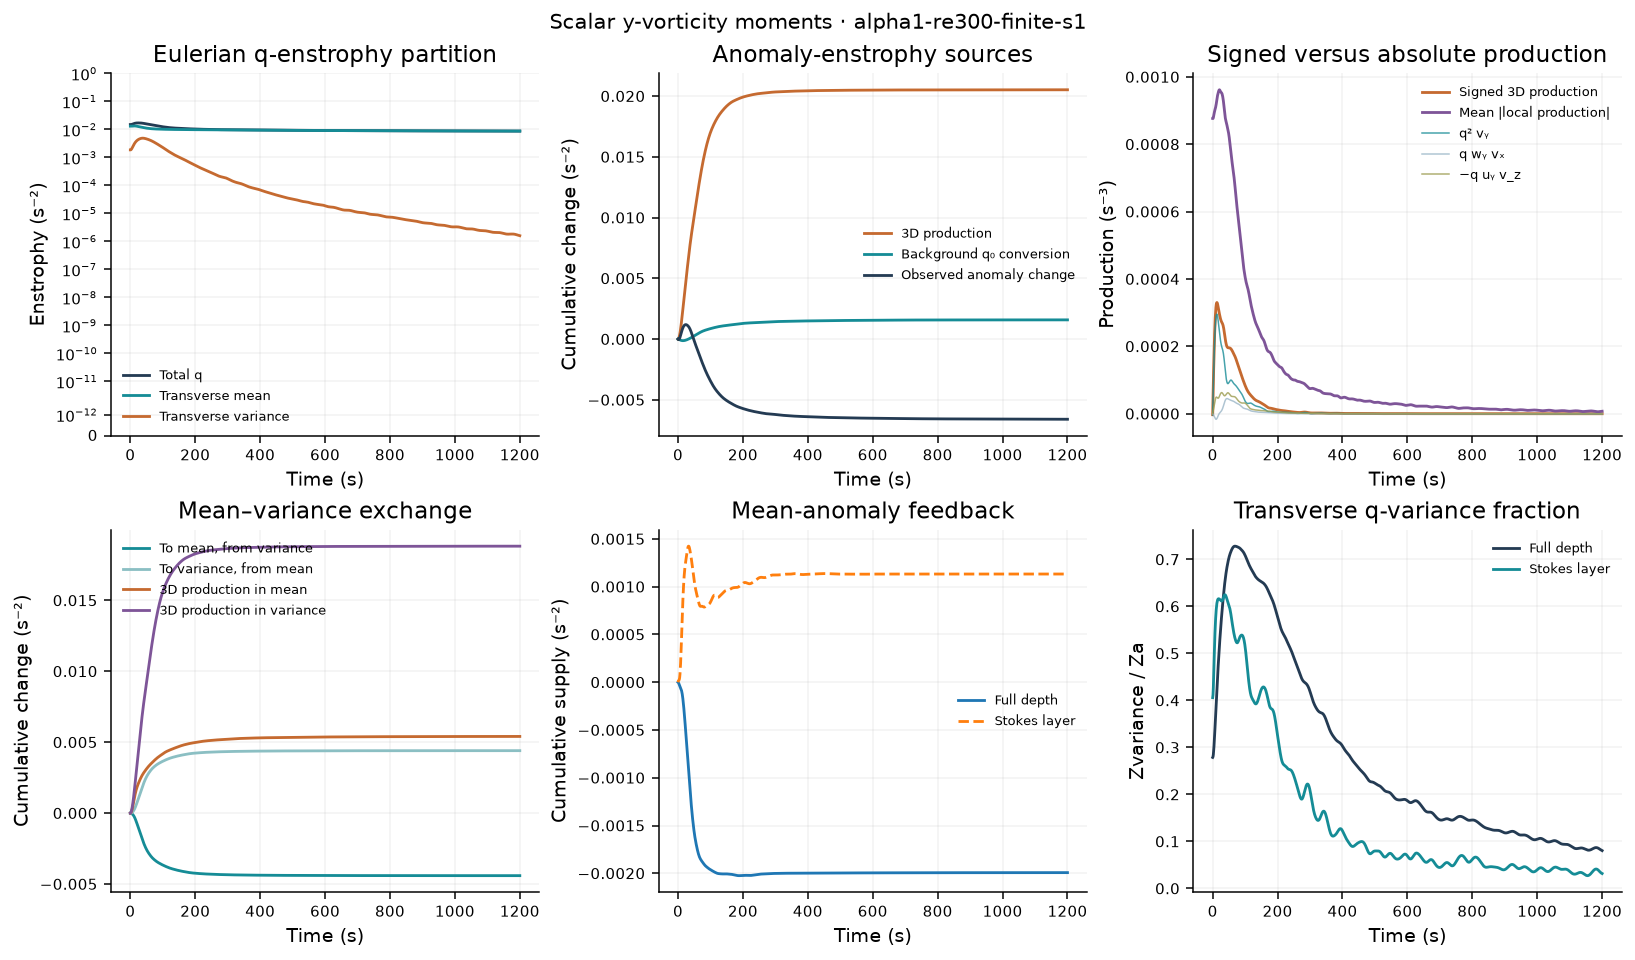

Values plotted in this chart, from the file beside it:
time_s, iteration, Zq, Zmean, Zvariance, Za, Zmean_anomaly, Pq_stretch, Pq_tilt_wy_vx, Pq_tilt_minus_uy_vz, Pq_T, Pq_T_abs, Pq_stretch_abs, Pq_tilt_wy_vx_abs, Pq_tilt_minus_uy_vz_abs, Pa_stretch, Pa_tilt_wy_vx, Pa_tilt_minus_uy_vz, Pa_T, Pa_T_abs, Pa_stretch_abs, Pa_tilt_wy_vx_abs, Pa_tilt_minus_uy_vz_abs, Pa_background
0, 0, 0.01481, 0.01297, 0.001844, 0.006616, 0.004771, -3.658860764e-06, 3.405839226e-07, 4.22775232e-07, -2.895501609e-06, 0.0008766, 0.0008251, 0.000129, 0.0001137, -3.777249502e-06, -6.178710327e-07, 8.864802996e-07, -3.508640236e-06, 0.0004231, 0.0003794, 9.340533451e-05, 8.591026193e-05, -1.135542051e-05
1, 71, 0.0148, 0.01296, 0.001844, 0.006582, 0.004738, 4.090409815e-05, -1.004485177e-06, 5.463177073e-06, 4.536279005e-05, 0.0008764, 0.0008268, 0.0001276, 0.0001214, 2.644335674e-05, -1.437897002e-06, 1.89945706e-06, 2.69049168e-05, 0.0004262, 0.0003831, 9.266716055e-05, 8.664827196e-05, -1.164887308e-05
2, 121, 0.01483, 0.01295, 0.001872, 0.006575, 0.004702, 8.336445777e-05, -2.486858206e-06, 1.017885662e-05, 9.105645619e-05, 0.0008791, 0.0008312, 0.0001265, 0.0001355, 5.565058954e-05, -2.194824088e-06, 2.811755675e-06, 5.626752113e-05, 0.0004353, 0.0003929, 9.264289249e-05, 8.972752458e-05, -1.188592947e-05
3, 171, 0.01489, 0.01296, 0.001927, 0.006591, 0.004665, 0.0001228, -4.187056022e-06, 1.506203266e-05, 0.0001337, 0.0008836, 0.000837, 0.000126, 0.0001508, 8.333203921e-05, -2.886873814e-06, 3.844142727e-06, 8.428930812e-05, 0.0004464, 0.0004046, 9.344044059e-05, 9.393691814e-05, -1.199130063e-05
4, 221, 0.01498, 0.01298, 0.002003, 0.00663, 0.004626, 0.0001585, -6.118535817e-06, 2.035701046e-05, 0.0001727, 0.000889, 0.000843, 0.0001263, 0.0001651, 0.000109, -3.491404745e-06, 5.156241547e-06, 0.0001107, 0.0004578, 0.0004163, 9.500404279e-05, 9.866032693e-05, -1.191346713e-05
5, 272, 0.0151, 0.013, 0.002098, 0.006687, 0.004589, 0.00019, -8.225180574e-06, 2.603613031e-05, 0.0002078, 0.0008942, 0.0008487, 0.0001278, 0.0001774, 0.0001323, -3.970311074e-06, 6.819986918e-06, 0.0001351, 0.0004686, 0.0004274, 9.731897812e-05, 0.0001036, -1.162564278e-05
6, 323, 0.01524, 0.01303, 0.002206, 0.006759, 0.004553, 0.0002171, -1.039144275e-05, 3.18354651e-05, 0.0002385, 0.0008988, 0.0008537, 0.0001307, 0.0001874, 0.0001529, -4.27853417e-06, 8.812743248e-06, 0.0001574, 0.0004787, 0.0004375, 0.0001004, 0.0001084, -1.112140594e-05
7, 374, 0.01539, 0.01306, 0.002325, 0.006842, 0.004517, 0.0002399, -1.24596737e-05, 3.734248305e-05, 0.0002648, 0.0009026, 0.0008582, 0.0001351, 0.0001949, 0.0001707, -4.370705551e-06, 1.103389937e-05, 0.0001774, 0.0004879, 0.0004467, 0.0001043, 0.0001131, -1.040850079e-05
8, 425, 0.01555, 0.0131, 0.002452, 0.006934, 0.004482, 0.0002585, -1.425071269e-05, 4.211342696e-05, 0.0002864, 0.000906, 0.0008625, 0.0001412, 0.0002002, 0.0001857, -4.204463765e-06, 1.334148952e-05, 0.0001949, 0.0004964, 0.0004551, 0.000109, 0.0001177, -9.503708854e-06
9, 476, 0.01571, 0.01313, 0.002585, 0.007031, 0.004446, 0.0002732, -1.558686038e-05, 4.579028623e-05, 0.0003034, 0.0009097, 0.0008674, 0.0001486, 0.0002037, 0.000198, -3.743182607e-06, 1.559867239e-05, 0.0002099, 0.0005045, 0.0004632, 0.0001145, 0.000122, -8.429997265e-06
10, 527, 0.01588, 0.01316, 0.002722, 0.007128, 0.004407, 0.000284, -1.631778513e-05, 4.818757665e-05, 0.0003159, 0.0009142, 0.0008732, 0.0001571, 0.000206, 0.0002077, -2.962203306e-06, 1.771595411e-05, 0.0002224, 0.0005123, 0.0004712, 0.0001207, 0.0001262, -7.215635482e-06
11, 578, 0.01603, 0.01317, 0.002859, 0.007224, 0.004365, 0.0002913, -1.634709477e-05, 4.932805168e-05, 0.0003243, 0.0009201, 0.0008793, 0.0001662, 0.0002076, 0.0002147, -1.858534464e-06, 1.967642395e-05, 0.0002326, 0.0005202, 0.0004789, 0.0001274, 0.0001302, -5.894092339e-06
12, 629, 0.01618, 0.01318, 0.002997, 0.007316, 0.004319, 0.0002951, -1.565226354e-05, 4.94215161e-05, 0.0003289, 0.0009266, 0.0008851, 0.0001756, 0.0002091, 0.0002193, -4.576357578e-07, 2.153763183e-05, 0.0002404, 0.0005278, 0.0004859, 0.0001345, 0.0001341, -4.503103672e-06
13, 680, 0.01631, 0.01318, 0.003132, 0.007401, 0.004269, 0.0002958, -1.429012353e-05, 4.87999799e-05, 0.0003303, 0.0009337, 0.0008904, 0.0001849, 0.0002111, 0.0002215, 1.188615326e-06, 2.341252592e-05, 0.0002461, 0.0005352, 0.0004923, 0.0001417, 0.000138, -3.081785433e-06
14, 731, 0.01643, 0.01317, 0.003264, 0.007478, 0.004214, 0.0002936, -1.238715769e-05, 4.783852799e-05, 0.0003291, 0.0009401, 0.000895, 0.0001938, 0.000214, 0.0002216, 3.00920523e-06, 2.543829738e-05, 0.00025, 0.0005419, 0.000498, 0.0001489, 0.0001422, -1.666602056e-06
15, 782, 0.01654, 0.01314, 0.003392, 0.007547, 0.004156, 0.0002892, -1.012121251e-05, 4.689489697e-05, 0.0003259, 0.000945, 0.0008987, 0.0002019, 0.0002181, 0.0002198, 4.916863496e-06, 2.774622894e-05, 0.0002524, 0.0005475, 0.0005029, 0.0001557, 0.0001468, -2.881346695e-07
16, 833, 0.01662, 0.01311, 0.003513, 0.007607, 0.004094, 0.0002829, -7.699502075e-06, 4.627522916e-05, 0.0003215, 0.0009491, 0.0009025, 0.0002088, 0.0002231, 0.0002165, 6.805534831e-06, 3.043484133e-05, 0.0002537, 0.0005527, 0.0005079, 0.000162, 0.0001518, 1.029979718e-06
17, 884, 0.0167, 0.01307, 0.003629, 0.007658, 0.004029, 0.0002753, -5.32694801e-06, 4.621243036e-05, 0.0003162, 0.0009529, 0.0009068, 0.0002146, 0.0002286, 0.000212, 8.559607974e-06, 3.354488653e-05, 0.0002541, 0.000558, 0.0005131, 0.0001677, 0.0001572, 2.270866593e-06
18, 935, 0.01676, 0.01302, 0.003739, 0.007701, 0.003961, 0.000267, -3.165786571e-06, 4.684098236e-05, 0.0003107, 0.0009564, 0.0009108, 0.000219, 0.0002344, 0.0002068, 1.008438618e-05, 3.703567516e-05, 0.0002539, 0.0005635, 0.0005184, 0.0001726, 0.0001629, 3.424405347e-06
19, 986, 0.0168, 0.01296, 0.003843, 0.007736, 0.003892, 0.0002584, -1.30825856e-06, 4.817913662e-05, 0.0003053, 0.0009595, 0.0009141, 0.0002223, 0.00024, 0.0002011, 1.133452616e-05, 4.077873674e-05, 0.0002533, 0.0005691, 0.0005234, 0.0001768, 0.0001687, 4.487663177e-06
20, 1037, 0.01684, 0.0129, 0.003941, 0.007763, 0.003822, 0.0002498, 2.267754935e-07, 5.01209587e-05, 0.0003001, 0.0009614, 0.0009163, 0.0002248, 0.0002453, 0.0001954, 1.231717662e-05, 4.456839057e-05, 0.0002522, 0.0005743, 0.0005283, 0.0001804, 0.0001745, 5.464185449e-06
21, 1088, 0.01686, 0.01283, 0.004034, 0.007784, 0.00375, 0.0002413, 1.495252882e-06, 5.245438354e-05, 0.0002953, 0.0009619, 0.0009174, 0.0002266, 0.0002504, 0.0001896, 1.308978416e-05, 4.815506475e-05, 0.0002509, 0.0005787, 0.0005326, 0.0001834, 0.0001801, 6.361324345e-06
22, 1139, 0.01688, 0.01276, 0.004122, 0.007798, 0.003677, 0.0002331, 2.602828975e-06, 5.49205732e-05, 0.0002907, 0.0009606, 0.0009172, 0.0002279, 0.0002553, 0.000184, 1.374469768e-05, 5.130402152e-05, 0.0002491, 0.0005817, 0.0005359, 0.0001859, 0.0001853, 7.187471084e-06
23, 1190, 0.01689, 0.01269, 0.004204, 0.007807, 0.003603, 0.0002254, 3.648532865e-06, 5.727880118e-05, 0.0002863, 0.0009586, 0.0009161, 0.0002289, 0.0002599, 0.0001787, 1.437294426e-05, 5.385085971e-05, 0.0002469, 0.0005836, 0.0005383, 0.0001881, 0.00019, 7.950385005e-06
24, 1241, 0.0169, 0.01262, 0.00428, 0.007809, 0.003529, 0.0002182, 4.712546953e-06, 5.933728757e-05, 0.0002823, 0.0009569, 0.0009154, 0.0002299, 0.0002639, 0.0001738, 1.505766492e-05, 5.572352448e-05, 0.0002446, 0.0005849, 0.0005404, 0.0001902, 0.0001941, 8.655857977e-06
25, 1292, 0.0169, 0.01255, 0.004351, 0.007806, 0.003455, 0.000212, 5.85923957e-06, 6.097218168e-05, 0.0002788, 0.0009556, 0.0009149, 0.000231, 0.0002675, 0.0001697, 1.586807067e-05, 5.694050421e-05, 0.0002425, 0.0005859, 0.0005422, 0.0001921, 0.0001975, 9.307198355e-06
26, 1343, 0.01689, 0.01247, 0.004417, 0.007797, 0.003381, 0.0002067, 7.128152485e-06, 6.211560194e-05, 0.0002759, 0.0009546, 0.0009145, 0.0002321, 0.0002705, 0.0001662, 1.684323739e-05, 5.757747544e-05, 0.0002406, 0.0005866, 0.0005437, 0.0001939, 0.0002003, 9.906176914e-06
27, 1394, 0.01688, 0.0124, 0.004477, 0.007784, 0.003307, 0.0002022, 8.551042076e-06, 6.272667957e-05, 0.0002735, 0.0009532, 0.0009136, 0.0002331, 0.0002728, 0.0001633, 1.800872646e-05, 5.77217495e-05, 0.0002391, 0.0005866, 0.0005444, 0.0001954, 0.0002025, 1.04541547e-05
28, 1445, 0.01687, 0.01233, 0.004533, 0.007768, 0.003235, 0.0001986, 1.017914807e-05, 6.277950255e-05, 0.0002716, 0.0009516, 0.0009118, 0.0002339, 0.0002745, 0.000161, 1.940426971e-05, 5.744476677e-05, 0.0002379, 0.0005861, 0.0005442, 0.0001966, 0.0002042, 1.095258499e-05
29, 1496, 0.01685, 0.01227, 0.004585, 0.007748, 0.003163, 0.0001954, 1.207818754e-05, 6.229909707e-05, 0.0002698, 0.0009494, 0.0009092, 0.0002345, 0.0002757, 0.000159, 2.107567277e-05, 5.68342608e-05, 0.0002369, 0.0005854, 0.0005432, 0.0001974, 0.0002055, 1.140325182e-05
30, 1547, 0.01683, 0.0122, 0.004632, 0.007724, 0.003092, 0.0001923, 1.428402303e-05, 6.133545559e-05, 0.0002679, 0.0009458, 0.0009054, 0.0002347, 0.0002763, 0.0001569, 2.302737318e-05, 5.596715041e-05, 0.0002359, 0.0005842, 0.0005417, 0.0001977, 0.0002064, 1.180840346e-05
31, 1598, 0.01681, 0.01213, 0.004675, 0.007697, 0.003022, 0.0001887, 1.678789918e-05, 5.998433248e-05, 0.0002655, 0.0009411, 0.0009005, 0.0002347, 0.0002763, 0.0001544, 2.521049366e-05, 5.492419734e-05, 0.0002345, 0.0005827, 0.0005397, 0.0001977, 0.000207, 1.217086497e-05
32, 1649, 0.01678, 0.01207, 0.004713, 0.007666, 0.002953, 0.0001844, 1.95762456e-05, 5.840003647e-05, 0.0002624, 0.0009355, 0.0008946, 0.0002342, 0.0002764, 0.0001512, 2.757129215e-05, 5.380126746e-05, 0.0002326, 0.000581, 0.0005372, 0.0001973, 0.0002075, 1.249434764e-05
33, 1699, 0.01675, 0.012, 0.004747, 0.007631, 0.002884, 0.0001788, 2.26150992e-05, 5.678534004e-05, 0.0002582, 0.0009284, 0.0008869, 0.000233, 0.0002767, 0.000147, 3.004640415e-05, 5.271043193e-05, 0.0002297, 0.0005787, 0.0005339, 0.0001964, 0.0002083, 1.278397228e-05
34, 1749, 0.01671, 0.01194, 0.004775, 0.007591, 0.002815, 0.000172, 2.582448771e-05, 5.533265778e-05, 0.0002532, 0.0009196, 0.0008774, 0.0002314, 0.000277, 0.0001417, 3.254756883e-05, 5.173920849e-05, 0.000226, 0.0005754, 0.0005294, 0.0001952, 0.000209, 1.304661999e-05
35, 1799, 0.01667, 0.01187, 0.004798, 0.007546, 0.002747, 0.000164, 2.910169954e-05, 5.421500363e-05, 0.0002473, 0.00091, 0.0008666, 0.0002292, 0.000277, 0.0001356, 3.499174321e-05, 5.095875122e-05, 0.0002216, 0.0005713, 0.0005238, 0.0001936, 0.0002096, 1.329063897e-05
36, 1849, 0.01662, 0.0118, 0.004815, 0.007495, 0.00268, 0.000155, 3.231650524e-05, 5.35458522e-05, 0.0002408, 0.0009001, 0.0008556, 0.0002271, 0.0002771, 0.0001288, 3.729583497e-05, 5.039734292e-05, 0.0002165, 0.0005667, 0.0005179, 0.000192, 0.0002102, 1.352475601e-05
37, 1899, 0.01656, 0.01174, 0.004825, 0.007439, 0.002614, 0.0001453, 3.533734965e-05, 5.337008624e-05, 0.000234, 0.0008913, 0.0008452, 0.0002248, 0.000277, 0.0001215, 3.939304844e-05, 5.004070556e-05, 0.0002109, 0.000562, 0.0005119, 0.0001904, 0.0002108, 1.375659327e-05
38, 1949, 0.0165, 0.01167, 0.004829, 0.007378, 0.002549, 0.0001354, 3.805831535e-05, 5.367260849e-05, 0.0002271, 0.000884, 0.0008362, 0.0002226, 0.000277, 0.0001141, 4.124480299e-05, 4.984798784e-05, 0.0002052, 0.0005575, 0.0005061, 0.0001888, 0.0002113, 1.399132325e-05
39, 1999, 0.01643, 0.0116, 0.004826, 0.007312, 0.002486, 0.0001257, 4.037824921e-05, 5.438622375e-05, 0.0002205, 0.0008776, 0.0008281, 0.0002204, 0.000277, 0.0001069, 4.280729967e-05, 4.976357461e-05, 0.0001995, 0.0005529, 0.0005002, 0.0001872, 0.0002117, 1.423098926e-05
40, 2049, 0.01636, 0.01154, 0.004819, 0.007242, 0.002424, 0.0001169, 4.222944151e-05, 5.543241824e-05, 0.0002145, 0.0008725, 0.0008209, 0.0002182, 0.0002768, 0.0001005, 4.405202054e-05, 4.975626784e-05, 0.0001943, 0.0005485, 0.0004945, 0.0001855, 0.0002119, 1.44745739e-05
41, 2099, 0.01628, 0.01148, 0.004805, 0.00717, 0.002364, 0.0001091, 4.359498614e-05, 5.668695439e-05, 0.0002094, 0.0008685, 0.0008147, 0.0002159, 0.0002764, 9.49018109e-05, 4.497828775e-05, 4.978043155e-05, 0.0001897, 0.0005443, 0.000489, 0.0001838, 0.0002119, 1.471869671e-05
42, 2149, 0.0162, 0.01141, 0.004788, 0.007094, 0.002306, 0.0001026, 4.44988507e-05, 5.803175532e-05, 0.0002051, 0.0008649, 0.0008083, 0.0002138, 0.000276, 9.032817467e-05, 4.560313071e-05, 4.981938491e-05, 0.0001858, 0.0005402, 0.0004832, 0.0001821, 0.0002118, 1.495881098e-05
43, 2199, 0.01612, 0.01135, 0.004766, 0.007017, 0.00225, 9.740910396e-05, 4.498769707e-05, 5.936339404e-05, 0.0002018, 0.0008609, 0.0008019, 0.0002117, 0.0002757, 8.675369789e-05, 4.59486592e-05, 4.987968479e-05, 0.0001826, 0.000536, 0.0004776, 0.0001804, 0.0002118, 1.51902091e-05
44, 2249, 0.01604, 0.0113, 0.004741, 0.006938, 0.002197, 9.357909702e-05, 4.512683335e-05, 6.056721097e-05, 0.0001993, 0.0008565, 0.0007957, 0.0002097, 0.0002755, 8.420126725e-05, 4.604569413e-05, 4.994734752e-05, 0.0001802, 0.0005317, 0.0004721, 0.0001785, 0.0002117, 1.540841491e-05
45, 2299, 0.01596, 0.01124, 0.004714, 0.006859, 0.002145, 9.108307155e-05, 4.500901204e-05, 6.151851307e-05, 0.0001976, 0.0008519, 0.0007896, 0.0002076, 0.0002754, 8.265625061e-05, 4.594799686e-05, 4.997539592e-05, 0.0001786, 0.0005273, 0.0004668, 0.0001766, 0.0002117, 1.56093242e-05
46, 2349, 0.01588, 0.01119, 0.004684, 0.00678, 0.002096, 8.977882122e-05, 4.471714087e-05, 6.210445811e-05, 0.0001966, 0.0008474, 0.0007844, 0.0002055, 0.0002752, 8.20057272e-05, 4.569961595e-05, 4.99017829e-05, 0.0001776, 0.0005233, 0.0004623, 0.0001747, 0.0002116, 1.578939866e-05
47, 2399, 0.01579, 0.01114, 0.004652, 0.0067, 0.002048, 8.948190445e-05, 4.430882969e-05, 6.226494022e-05, 0.0001961, 0.0008431, 0.0007802, 0.0002034, 0.0002748, 8.21083272e-05, 4.532494018e-05, 4.969143671e-05, 0.0001771, 0.0005196, 0.0004586, 0.0001728, 0.0002112, 1.594581537e-05
48, 2449, 0.01571, 0.01109, 0.004619, 0.006621, 0.002003, 8.998411867e-05, 4.383575631e-05, 6.200591062e-05, 0.0001958, 0.0008386, 0.0007766, 0.0002013, 0.0002741, 8.280631548e-05, 4.485233302e-05, 4.935142757e-05, 0.000177, 0.0005157, 0.0004554, 0.0001708, 0.0002105, 1.607654642e-05
49, 2499, 0.01563, 0.01105, 0.004584, 0.006543, 0.001959, 9.105926993e-05, 4.333713245e-05, 6.13664406e-05, 0.0001958, 0.0008334, 0.0007723, 0.0001992, 0.000273, 8.392663667e-05, 4.430873593e-05, 4.890111232e-05, 0.0001771, 0.0005116, 0.0004517, 0.0001687, 0.0002095, 1.618041747e-05
50, 2549, 0.01555, 0.011, 0.004548, 0.006465, 0.001917, 9.25170401e-05, 4.282922915e-05, 6.040389406e-05, 0.0001958, 0.0008273, 0.0007671, 0.0001969, 0.0002715, 8.533144952e-05, 4.370762916e-05, 4.836142181e-05, 0.0001774, 0.000507, 0.0004474, 0.0001666, 0.0002083, 1.625709526e-05
51, 2599, 0.01547, 0.01096, 0.00451, 0.006387, 0.001877, 9.416558734e-05, 4.231855374e-05, 5.920385067e-05, 0.0001957, 0.0008201, 0.0007605, 0.0001948, 0.0002698, 8.687859289e-05, 4.305960196e-05, 4.776899348e-05, 0.0001777, 0.0005019, 0.0004423, 0.0001646, 0.0002069, 1.630710276e-05
52, 2649, 0.01539, 0.01092, 0.004471, 0.006311, 0.00184, 9.58179815e-05, 4.181420436e-05, 5.786544397e-05, 0.0001955, 0.0008124, 0.000753, 0.0001925, 0.0002679, 8.842482809e-05, 4.238219415e-05, 4.716596919e-05, 0.000178, 0.0004964, 0.0004368, 0.0001626, 0.0002055, 1.633197154e-05
53, 2699, 0.01532, 0.01089, 0.004432, 0.006236, 0.001804, 9.733516737e-05, 4.13287941e-05, 5.648379005e-05, 0.0001951, 0.000804, 0.0007449, 0.0001901, 0.0002659, 8.986486376e-05, 4.169883071e-05, 4.658721446e-05, 0.0001782, 0.0004904, 0.0004308, 0.0001604, 0.000204, 1.633429776e-05
54, 2749, 0.01524, 0.01085, 0.004392, 0.006162, 0.00177, 9.86052176e-05, 4.087096245e-05, 5.51425599e-05, 0.0001946, 0.0007956, 0.0007367, 0.0001877, 0.0002638, 9.110795608e-05, 4.103048867e-05, 4.60584774e-05, 0.0001782, 0.0004843, 0.0004249, 0.0001583, 0.0002024, 1.631742463e-05
55, 2799, 0.01516, 0.01081, 0.004351, 0.006088, 0.001737, 9.950727239e-05, 4.044422681e-05, 5.392880891e-05, 0.0001939, 0.0007869, 0.0007285, 0.0001852, 0.0002619, 9.204170017e-05, 4.039465495e-05, 4.561505099e-05, 0.0001781, 0.0004781, 0.0004189, 0.0001561, 0.0002008, 1.628482574e-05
56, 2849, 0.01509, 0.01078, 0.00431, 0.006015, 0.001705, 9.993528008e-05, 4.004998522e-05, 5.293659279e-05, 0.0001929, 0.0007779, 0.0007202, 0.0001827, 0.0002599, 9.25574462e-05, 3.980829745e-05, 4.530847482e-05, 0.0001777, 0.0004716, 0.0004129, 0.000154, 0.000199, 1.623945257e-05
57, 2899, 0.01501, 0.01075, 0.004268, 0.005942, 0.001675, 9.984471786e-05, 3.969446183e-05, 5.221979946e-05, 0.0001918, 0.000769, 0.000712, 0.0001803, 0.000258, 9.259925899e-05, 3.929373042e-05, 4.516634048e-05, 0.0001771, 0.000465, 0.0004067, 0.0001519, 0.0001972, 1.618322657e-05
58, 2949, 0.01494, 0.01071, 0.004225, 0.00587, 0.001645, 9.925560679e-05, 3.938604431e-05, 5.176364013e-05, 0.0001904, 0.0007605, 0.0007043, 0.0001779, 0.0002559, 9.216927912e-05, 3.887395333e-05, 4.516723525e-05, 0.0001762, 0.0004584, 0.0004006, 0.00015, 0.0001953, 1.611681838e-05
59, 2999, 0.01486, 0.01068, 0.004182, 0.005798, 0.001616, 9.824925548e-05, 3.911364935e-05, 5.152231552e-05, 0.0001889, 0.0007525, 0.0006972, 0.0001754, 0.0002536, 9.132674404e-05, 3.854866419e-05, 4.527329274e-05, 0.0001751, 0.0004521, 0.0003949, 0.000148, 0.0001931, 1.603972e-05
... 1,141 more rows
